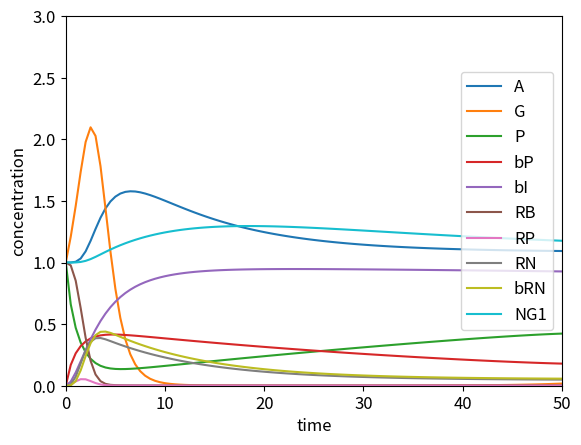

The matplotlib source for this figure:
#!/usr/bin/env python3
# -*- coding: utf-8 -*-
"""
Created on Thu Mar  9 15:34:56 2023

@author: perrielh
"""

import numpy as np
from numpy import exp
import matplotlib.pyplot as plt
from scipy.integrate import solve_ivp

### List of all the ODE system parameters:

# degradation/inactivation rates
d_A = 0.5      # 0.02 (delta_A) per Ellner Fig.3,4 /// 0.05 per Table S3 // # can only fit if 0.5
d_G = 0.02       # 0.02 (delta_P) per Ellner Fig.4
d_P = 0.01       # 0.01 (delta_P) per Ellner Table S3
d_bP = 0.02      # 0.02 (delta_P*) per Ellner Table S3
d_bI = 0.01      # 0.01 (rho_I*) per Ellner Table S3
d_R = 0.01       # 0.01 (delta_R) per Ellner Table S3
d_N = 0.1       # 0.01 (delta_N) per Ellner Table S3
d_bN = 0.1
d_NG1 = 0.05    # 0.05 (delta_H) per Ellner Table S3
d_NG2 = 0.05     # 0.05 (delta_H) per Ellner Table S3

# supply rates
s_A = d_A       # (Q_A = delta_A) per Ellner p.15
s_P = d_P       # (Q_P = delta_P) per Ellner p.15
s_B = d_R       # (Q_R = delta_R) per Ellner p.15
s_NG1 = d_NG1     # (Q_H = delta_H) per Ellner p.15
s_NG2 = d_NG1    # (Q_H = delta_H) per Ellner p.15

# setting all supply and degradation rates to the same value 
# eliminates irrelevant variations and allows values to return to baseline

# reaction/binding rates
c_A = 0.8     # (default = 0.8) this parameter adjusts how high A peaks
c_P = 0.5       # (new default = 0.5)
c_I = 1       # (default = 0.5)
c_B = 4        # (default = 4) can be higher than 4 but not lower than 2
c_N = 3     # (default = 3) decreasing to 1 lowers peak of A and induces small lift around t=48, increasing beyond 3 doesn't change much
c_bN = 2.5      # (default = 0.5) variations alter shape and peak of A, but not by much
c_NG1 = 0.1
c_NG2 = 0.2

# carrying capacity
K_I = 1

# flow rate into nucleus
f_P =  9       # (default = 10) increasing to 20 or higher doesn't change much, decreasing to 1 flattens A and incudes small lift at t=48

# strength of feedback effect
phi_NG1 = 0.07
phi_NG2 = 0.32

# proliferation rate
p_G = 2.4       # (new default = 2.8) 2.5, per Frank. alters G more than A

# mortality rate
m_G = 2            # (default = 2) max=5, per Frank. alters G more than A

# Likely targets for param estimation:
# c_N, c_bN, f_P, c_A  
# meaning: binding and unbinding of Relish to target sequence,
# import of Relish into nucleus, and transcription of AMPs by Relish
# maybe also c_B (conversion of Relish B into P)

# targets also depend on nature of neg reg
# ie, where is it expected to act (1 vs 2 vs 3, Lazzaro & Tate 2022 p.3)
# 1: prevent signal transduction by immune receptor (c_P, c_I)
# 2: inhibit or degrade protein or transcription factors that propagate signal (d_P, d_bP, d_bI, d_R, d_RP, d_RN, d_bRN)
# 2b: inhibit activity (c_I ....)
# 3: modify activity of resulting effector (m_G, s_A, c_A, d_A)

### System of 9 ODEs describing rate of change of concentrations
### of IMD signaling pathway components listed:

def f(t, y):
    A = y[0]
    G = y[1]
    P = y[2]
    bP = y[3]
    bI = y[4]
    RB = y[5]
    RP = y[6]
    RN = y[7]
    bRN = y[8]
    NG1 = y[9]
    NG2 = y[10]
    
    dA_dt = s_A + c_A * bRN - d_A * A                       # AMPs transcribed by Relish
    dG_dt = p_G * G - m_G * G * A - d_G * G                 # pathogen present outside the cell
    
    dP_dt = s_P - 2 * c_P * P**2 * G * exp(-phi_NG1 * NG1) - d_P * P              # unbound PGRP-LC monomer
    dbP_dt = c_P * P**2 * G * exp(-phi_NG1 * NG1) - d_bP * bP                     # PGRP-LC dimer bound to pathogen
   
    dbI_dt = c_I * (1-bI/K_I) * bP * exp(-phi_NG2 * NG2) - d_bI * bI                  # IMD recruited by activated PGRP-LC
   
    dRB_dt = s_B - c_B * RB * bI - d_R * RB                 # Relish B in cytoplasm
    dRP_dt = c_B * RB * bI - f_P * RP - d_R * RP            # Relish P in cytoplasm
   
    dRN_dt = f_P * RP - c_N * RN + c_bN * bRN - d_N * RN    # free nuclear Relish
    dbRN_dt = c_N * RN - c_bN * bRN - d_bN * bRN           # nuclear Relish bound to target gene
   
    dNG1_dt = s_NG1 + c_NG1 * bRN - d_NG1 * NG1             # neg reg at level 1 (PGRP-SC2/LB, pathogen binding)
    dNG2_dt = s_NG2 + c_NG2 * bRN - d_NG2 *NG2              # neg reg at level 2 (PIRK, IMD recruitment)
    
    return np.array([dA_dt, dG_dt, dP_dt, dbP_dt, dbI_dt, dRB_dt, dRP_dt, dRN_dt, dbRN_dt, dNG1_dt, dNG2_dt])

t_span = np.array([0, 50])
times = np.linspace(t_span[0], t_span[1], 101)

# Initial conditions of ODE system
y0 = np.array([1, 1, 1, 0, 0, 1, 0, 0, 0, 1, 1])

# Solving ODE initial value problem
soln = solve_ivp(f, t_span, y0, t_eval=times)
t = soln.t
A = soln.y[0]
G = soln.y[1]
P = soln.y[2]
bP = soln.y[3]
bI = soln.y[4]
RB = soln.y[5]
RP = soln.y[6]
RN = soln.y[7]
bRN = soln.y[8]
NG1 = soln.y[9]
NG2 = soln.y[10]


# Plotting the solution
plt.rc("font", size=12)
plt.figure()
plt.plot(t, A, '-', label='A')
plt.plot(t, G, '-', label='G')
plt.plot(t, P, '-', label='P')
plt.plot(t, bP, '-', label='bP')
plt.plot(t, bI, '-', label='bI')
plt.plot(t, RB, '-', label='RB')
plt.plot(t, RP, '-', label='RP')
plt.plot(t, RN, '-', label='RN')
plt.plot(t, bRN, '-', label='bRN')
plt.plot(t, NG1, '-', label='NG1')
#plt.plot(t, NG2, '-', label='NG2')
plt.xlabel("time")
plt.ylabel("concentration")
plt.xlim(0,50)
plt.ylim(0,3)
plt.legend(loc='center right')
plt.show()

#%%



